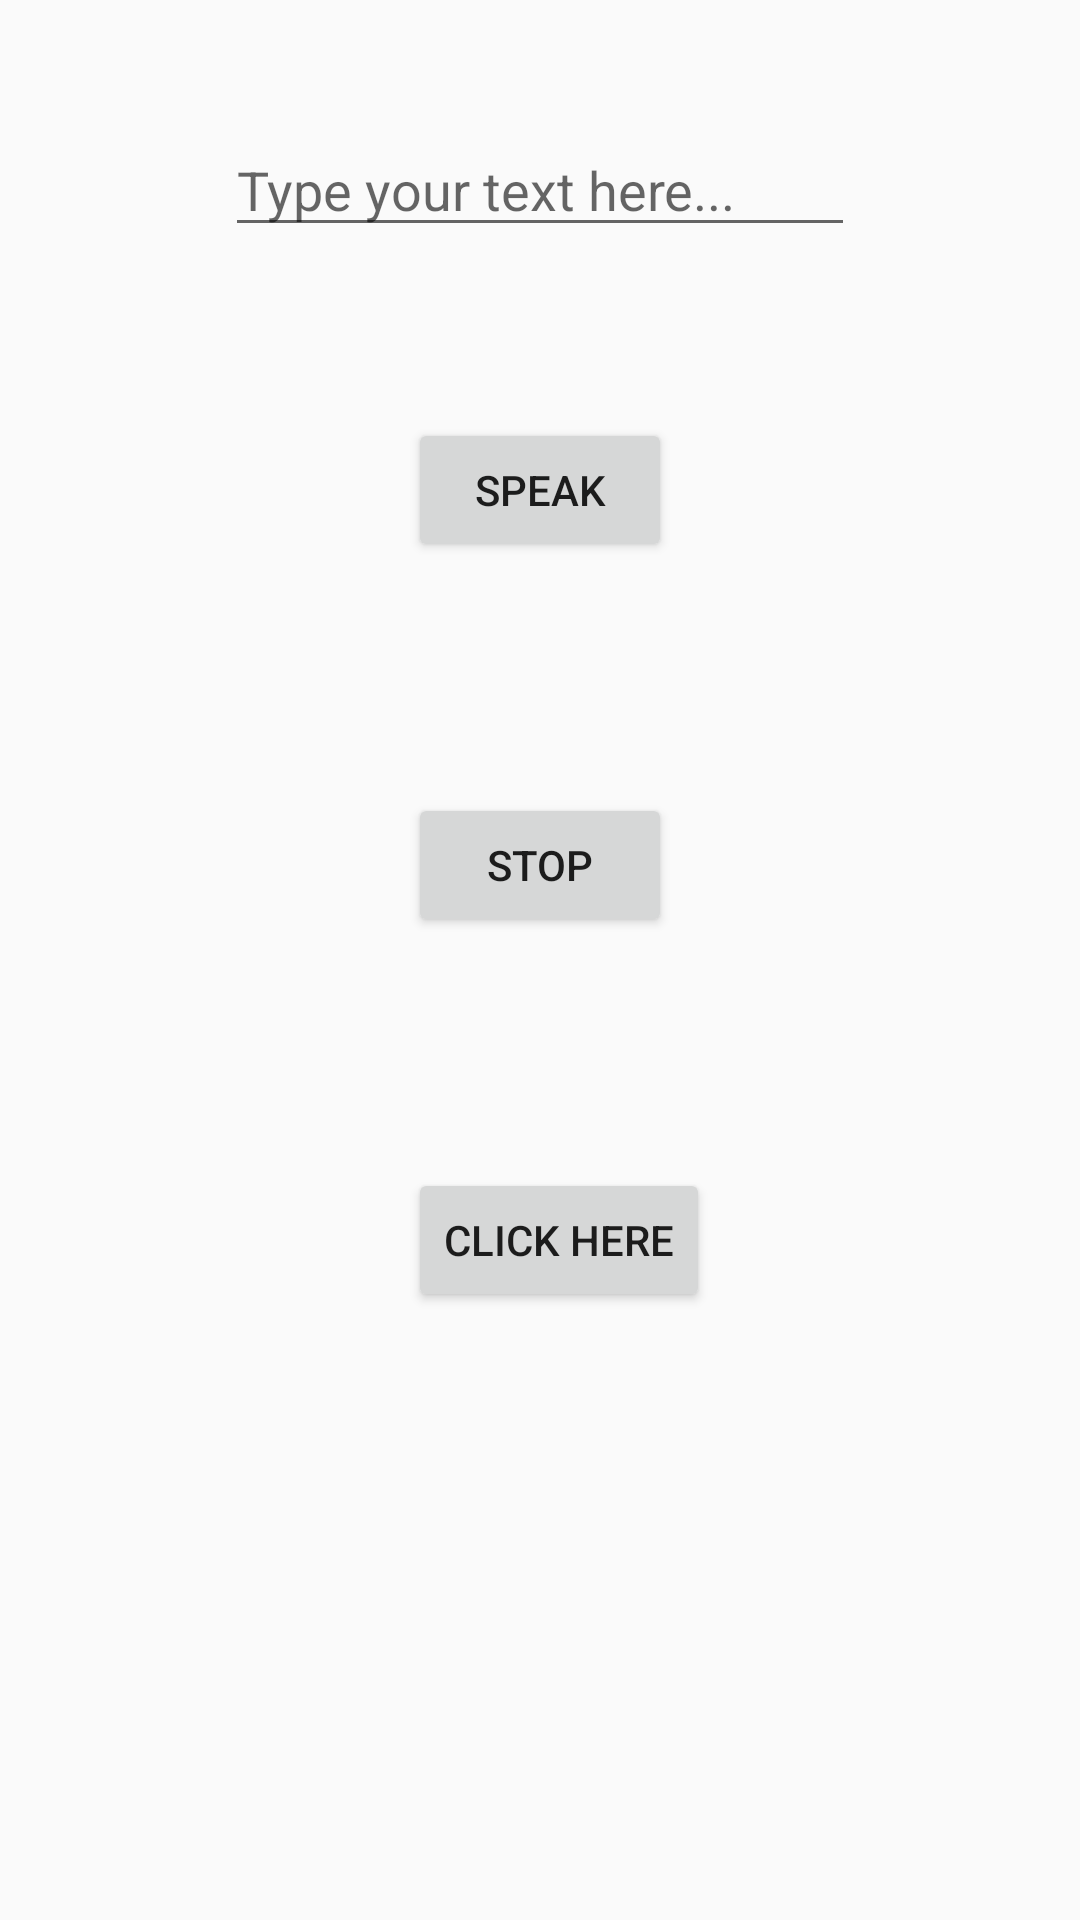

Write the Android layout XML for this screen, with the resource values it uses.
<!-- AndroidManifest.xml: application theme AppTheme -->
<!-- res/layout/activity_main.xml -->
<?xml version="1.0" encoding="utf-8"?>
<RelativeLayout xmlns:android="http://schemas.android.com/apk/res/android"
    xmlns:app="http://schemas.android.com/apk/res-auto"
    xmlns:tools="http://schemas.android.com/tools"
    android:id="@+id/activity_main"
    android:layout_width="match_parent"
    android:layout_height="match_parent"
    tools:context="com.example.myapp.MainActivity">

    <EditText
        android:id="@+id/editText"
        android:layout_width="wrap_content"
        android:layout_height="wrap_content"
        android:layout_alignParentTop="true"
        android:layout_centerHorizontal="true"
        android:layout_marginTop="41dp"
        android:ems="10"
        android:hint="Type your text here..."
        android:inputType="textPersonName" />

    <Button
        android:id="@+id/bspeak"
        android:layout_width="wrap_content"
        android:layout_height="wrap_content"
        android:layout_below="@+id/editText"
        android:layout_centerHorizontal="true"
        android:layout_marginTop="57dp"
        android:text="SPEAK" />

    <Button
        android:id="@+id/bstop"
        android:layout_width="wrap_content"
        android:layout_height="wrap_content"
        android:layout_below="@+id/bspeak"
        android:layout_alignStart="@+id/bspeak"
        android:layout_alignLeft="@+id/bspeak"
        android:layout_marginTop="77dp"
        android:text="STOP" />

    <Button
        android:id="@+id/button2"
        android:layout_width="wrap_content"
        android:layout_height="wrap_content"
        android:layout_below="@+id/bstop"
        android:layout_alignStart="@+id/bspeak"
        android:layout_alignLeft="@+id/bspeak"
        android:layout_marginTop="77dp"
        android:text="Click here" />


</RelativeLayout>
<!-- resources referenced by this layout -->
<resources>
  <style name="AppTheme" parent="Theme.AppCompat.Light.DarkActionBar">
          
          <item name="colorPrimaryDark">@color/colorPrimaryDark</item>
          <item name="colorAccent">@color/colorAccent</item>
      </style>
  <color name="colorPrimaryDark">#00574B</color>
  <color name="colorAccent">#FF4081</color>
</resources>
